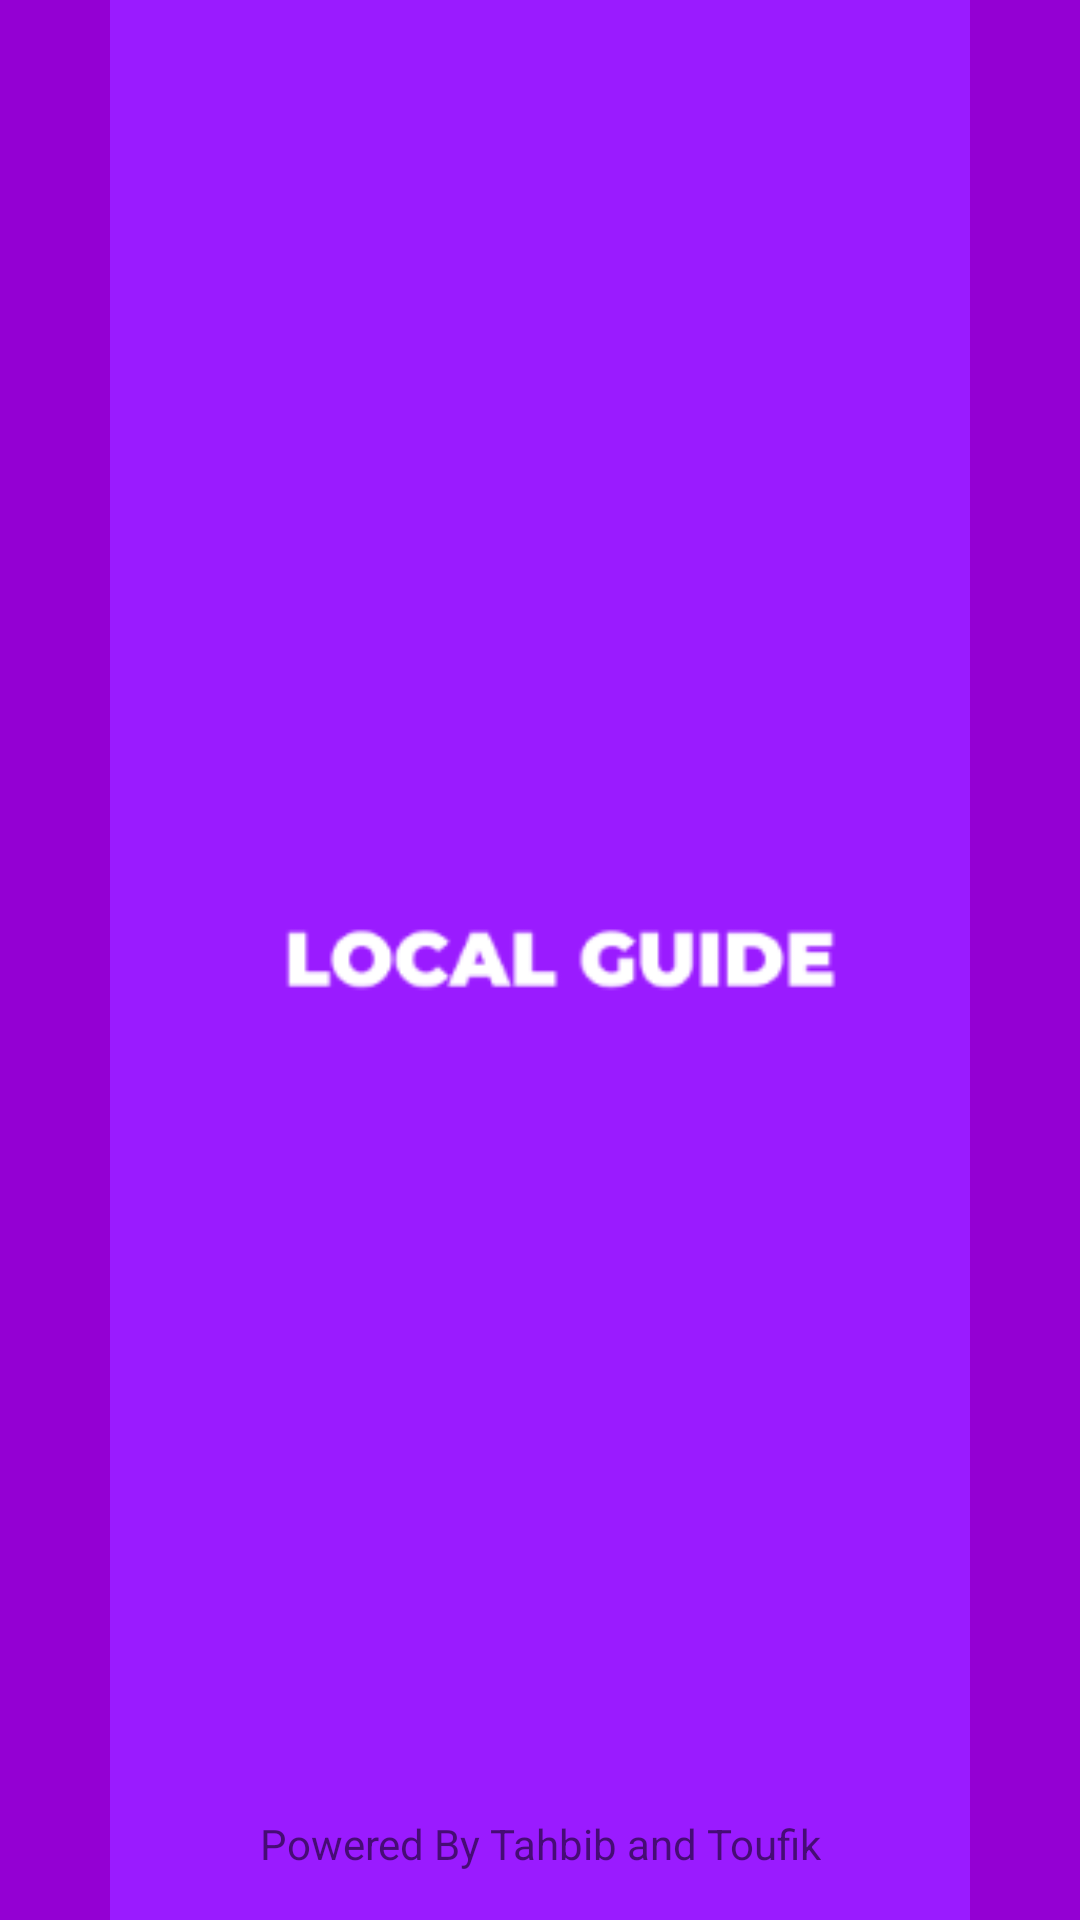

Here is an Android app screen rendered from its layout file. Give the layout XML and the strings, colors and styles it references.
<!-- AndroidManifest.xml: application theme Theme.LocalGuide -->
<!-- res/layout/splash_screen.xml -->
<?xml version="1.0" encoding="utf-8"?>
<androidx.constraintlayout.widget.ConstraintLayout xmlns:android="http://schemas.android.com/apk/res/android"
    xmlns:app="http://schemas.android.com/apk/res-auto"
    xmlns:tools="http://schemas.android.com/tools"
    android:layout_width="match_parent"
    android:layout_height="match_parent"
    tools:context=".Common.SplashScreen"
    android:background="@color/DarkViolet">


    <ImageView
        android:id="@+id/background_image"
        android:layout_width="match_parent"
        android:layout_height="match_parent"
        android:src="@drawable/splash_screen_background" />


    <TextView
        android:id="@+id/powered_by_line"
        android:layout_width="wrap_content"
        android:layout_height="0dp"
        android:layout_marginStart="150dp"
        android:layout_marginEnd="150dp"
        android:layout_marginBottom="16dp"
        android:fontFamily="sans-serif"
        android:text="@string/powered_by"
        app:layout_constraintBottom_toBottomOf="parent"
        app:layout_constraintEnd_toEndOf="@+id/background_image"
        app:layout_constraintStart_toStartOf="@+id/background_image" />



</androidx.constraintlayout.widget.ConstraintLayout>
<!-- resources referenced by this layout -->
<resources>
  <color name="DarkViolet">#9400D3</color>
  <!-- drawable splash_screen_background: png bitmap (drawable-hdpi, 2490 bytes) -->
  <string name="powered_by">Powered By Tahbib and Toufik</string>
  <style name="Theme.LocalGuide" parent="Base.Theme.LocalGuide" />
  <style name="Base.Theme.LocalGuide" parent="Theme.MaterialComponents.Light.NoActionBar.Bridge">
          
          
          <item name="colorPrimary">@color/colorPrimary</item>
          <item name="colorPrimaryDark">@color/colorPrimaryDark</item>
          <item name="colorAccent">@color/colorAccent</item>
  
      </style>
  <color name="colorPrimary">#ffe400</color>
  <color name="colorPrimaryDark">#ffa600</color>
  <color name="colorAccent">#272727</color>
</resources>
